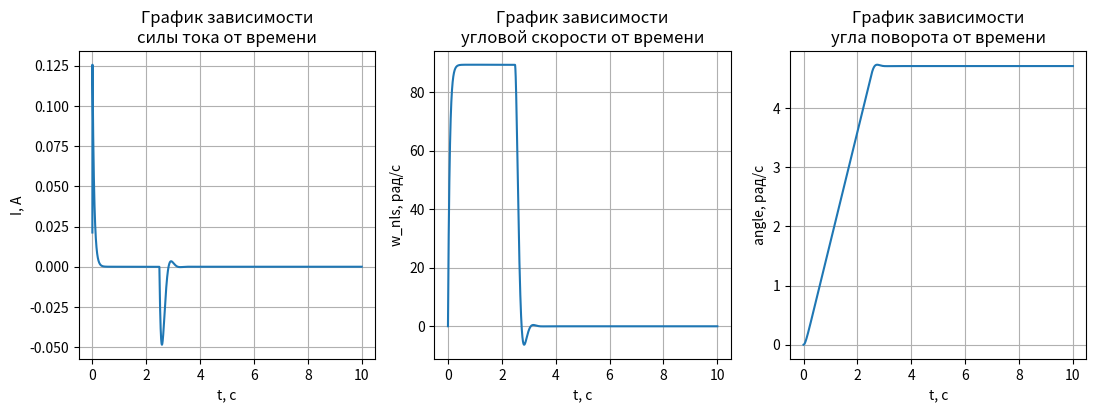

The matplotlib source for this figure:
import matplotlib.pyplot as plt
import numpy as np
import math


class Integrator:

    def __init__(self, delta_t=0.0001):
        self._delta_t = delta_t
        self._last_value = 0

    def integrate(self, value):
        value = value * self._delta_t + self._last_value
        self._last_value = value
        return value
    

def main():
    theta = 3/2 * math.pi
    k_p = 5
    k_m = 1.10e-2
    k_e = 0.011186099
    L = 4.7e-3
    R = 7.7
    M_fr = 0
    J = 1.03e-6
    n = 48
    delta_t = 1e-4
    integrator1 = Integrator(delta_t)
    integrator2 = Integrator(delta_t)
    integrator3 = Integrator(delta_t)

    feedback_R = 0
    feedback_ke = 0
    feedback_theta = 0

    data = [[], [], []]

    for _ in range(10**5):
        value = theta - feedback_theta
        value = value * k_p
        value = np.clip(value, -1, 1)

        value = value - feedback_R - feedback_ke
        value = value * 1/L
        value = integrator1.integrate(value)
        data[0].append(value)

        feedback_R = value * R
        value = value * k_m
        value = value + M_fr
        value = value * 1/J
        value = integrator2.integrate(value)
        data[1].append(value)

        feedback_ke = value * k_e
        value = integrator3.integrate(value)
        value = value * 1/n
        feedback_theta = value
        data[2].append(value)

    time = np.arange(0, 10, 1e-4)

    f, (ax1, ax2, ax3) = plt.subplots(1, 3)
    f.set_figheight(4)
    f.set_figwidth(13)
    
    ax1.plot(time, data[0])
    ax1.grid()
    ax1.set_title("График зависимости\nсилы тока от времени")
    ax1.set_ylabel("I, A")
    ax1.set_xlabel("t, c")


    ax2.plot(time, data[1])
    ax2.grid()
    ax2.set_title("График зависимости\nугловой скорости от времени")
    ax2.set_ylabel("w_nls, рад/с")
    ax2.set_xlabel("t, c")
    

    ax3.plot(time, data[2])
    ax3.grid()
    ax3.set_title("График зависимости\nугла поворота от времени")
    ax3.set_ylabel("angle, рад/с")
    ax3.set_xlabel("t, c")

    plt.show()

if __name__ == '__main__':
    main()